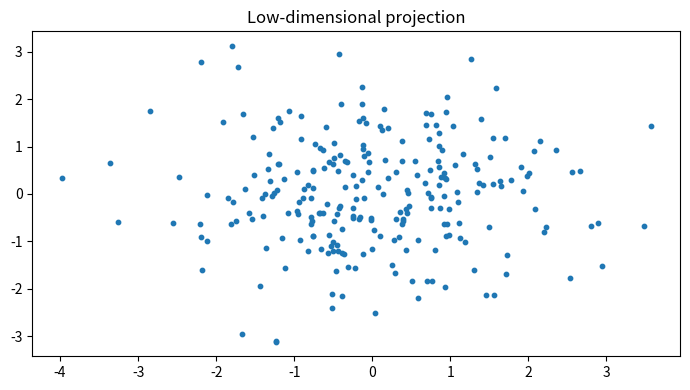

Here is the Python script that generated this plot:

"""
CSA47 – Deep Learning | Experiment 63: {title}
Generated runnable lab implementation using deterministic synthetic/sample data.
Core dependencies: numpy, matplotlib. Dataset downloads and TensorFlow are not required.
"""
import numpy as np
import matplotlib
matplotlib.use("Agg")
import matplotlib.pyplot as plt

EXP = 63
TITLE = 'Markov Random Field Construction'
np.random.seed(40 + EXP)

def sigmoid(x):
    return 1.0 / (1.0 + np.exp(-np.clip(x, -40, 40)))

def softmax(x, axis=-1):
    z = x - np.max(x, axis=axis, keepdims=True)
    e = np.exp(z)
    return e / e.sum(axis=axis, keepdims=True)

def main():
    rng = np.random.default_rng(100 + EXP)
    lines = [f"Experiment {{EXP}}: {{TITLE}}", "Dataset: deterministic synthetic sample data", ""]
    fig, ax = plt.subplots(figsize=(7, 4))
    x = np.linspace(0, 1, 100)

    if EXP == 1:
        customers=rng.integers(1,6,(6,5)); books=rng.integers(1,6,(5,4))
        scores=customers@books
        norms=np.linalg.norm(customers,axis=1)
        sim=customers@customers.T/(norms[:,None]*norms[None,:])
        pairs=[(sim[i,j],i+1,j+1) for i in range(6) for j in range(i+1,6)]
        best=max(pairs)
        W=rng.normal(size=(4,5)); b=rng.normal(size=4); y=W@customers[0]+b
        lines += [f"Customer matrix shape: {{customers.shape}}",f"Genre-book matrix shape: {{books.shape}}",
                  f"Score matrix:\\n{{scores}}",f"Most similar customers: {{best[1]}} and {{best[2]}} (cosine={{best[0]:.4f}})",
                  f"Manual dense layer output for customer 1: {{np.round(y,3)}}",
                  f"Transpose shape: {{customers.T.shape}}; elementwise square sum: {{(customers**2).sum()}}"]
        im=ax.imshow(scores,aspect='auto'); fig.colorbar(im,ax=ax); ax.set_title("Customer–book score heatmap")
    elif EXP == 2:
        data=rng.normal(size=(200,5)); data[:,1]=.7*data[:,0]+.3*data[:,1]
        z=(data-data.mean(0))/data.std(0)
        cov=np.cov(z,rowvar=False); corr=np.corrcoef(z,rowvar=False)
        vals,vecs=np.linalg.eigh(cov); order=np.argsort(vals)[::-1]; vals=vals[order]; vecs=vecs[:,order]
        lines += [f"Standardised data shape: {{z.shape}}",f"Covariance matrix:\\n{{np.round(cov,3)}}",
                  f"Correlation matrix:\\n{{np.round(corr,3)}}",f"Eigenvalues: {{np.round(vals,3)}}",
                  f"Variance percentages: {{np.round(vals/vals.sum()*100,2)}}"]
        im=ax.imshow(corr,vmin=-1,vmax=1); fig.colorbar(im,ax=ax); ax.set_title("Feature correlation")
    elif EXP == 3:
        prevalence=.01; sens=.95; spec=.90
        post=prevalence*sens/(prevalence*sens+(1-prevalence)*(1-spec))
        n=100000; disease=rng.random(n)<prevalence
        positive=np.where(disease,rng.random(n)<sens,rng.random(n)<(1-spec))
        empirical=disease[positive].mean()
        p=np.linspace(.001,.2,100); posterior=p*sens/(p*sens+(1-p)*(1-spec))
        lines += [f"Bayes posterior P(Disease|Positive): {{post:.4%}}",f"Simulation estimate (100,000): {{empirical:.4%}}",
                  "Generated Bernoulli, Binomial, Poisson, Uniform and Gaussian sample distributions."]
        ax.plot(p*100,posterior*100); ax.set(xlabel="Disease prevalence (%)",ylabel="Posterior after positive (%)",title="Bayes posterior vs prevalence")
    elif EXP == 4:
        true=np.array([.5,.3,.2]); models=[np.array([.6,.25,.15]),np.array([.2,.5,.3])]
        H=-(true*np.log(true)).sum()
        kl=lambda p,q: np.sum(p*np.log(p/q))
        lines += [f"True entropy: {{H:.4f}} nats"]
        for k,q in enumerate(models,1):
            ce=-(true*np.log(q)).sum()
            lines.append(f"Model {{k}} cross-entropy={{ce:.4f}}, KL={{kl(true,q):.4f}}, H+KL={{H+kl(true,q):.4f}}")
        lines.append(f"KL asymmetry example: KL(p||q)={{kl(true,models[0]):.4f}}, KL(q||p)={{kl(models[0],true):.4f}}")
        p=np.linspace(.01,.99,100); ax.plot(p,-(.7*np.log(p)+.3*np.log(1-p))); ax.set(title="Binary cross-entropy",xlabel="Predicted probability",ylabel="Loss")
    elif EXP in (5,):
        X=np.linspace(-2,2,150); y=np.sin(1.5*X)+.25*X**2+rng.normal(0,.25,150)
        xx=np.linspace(-2,2,300)
        for d in [1,3,9,15]:
            c=np.polyfit(X,y,d); pred=np.polyval(c,X); ax.plot(xx,np.polyval(c,xx),label=f"degree {{d}}")
            lines.append(f"Degree {{d}} training MSE={{np.mean((y-pred)**2):.4f}}")
        ax.scatter(X,y,s=8,alpha=.35); ax.legend(); ax.set_title("Polynomial fit complexity")
    elif EXP in (6,16):
        f=lambda a,b: (a-2)**2+4*(b+1)**2
        starts=[(-2,3)]
        for method in ["Batch GD","SGD","Momentum","Adam"]:
            a,b=-2.,3.; va=vb=0.; losses=[]
            for t in range(1,151):
                ga=2*(a-2); gb=8*(b+1)
                if method=="Momentum":
                    va=.85*va+.05*ga; vb=.85*vb+.05*gb; a-=va; b-=vb
                elif method=="Adam":
                    va=.9*va+.01*ga; vb=.9*vb+.01*gb; a-=.1*va/(1-.9**t); b-=.1*vb/(1-.9**t)
                else:
                    rate=.04 if method=="Batch GD" else .025
                    a-=rate*ga; b-=rate*gb
                losses.append(f(a,b))
            ax.plot(losses,label=method); lines.append(f"{{method}} final loss={{losses[-1]:.6f}}")
        ax.set_yscale("log"); ax.legend(); ax.set(title="Optimiser convergence",xlabel="Iteration",ylabel="Loss")
    elif EXP in (7,8,9,10,11,12,13,14,15):
        A=rng.normal(size=(8,4)); B=rng.normal(size=(4,3))
        if EXP==7:
            lines += [f"Feature matrix shape: {{A.shape}}",f"Addition/subtraction valid for equal shapes: {{(A+A).shape}} / {{(A-A).shape}}",
                      f"Matrix product shape: {{(A.T@A).shape}}", "Dimension mismatch check: (8x4) @ (8x4) is invalid."]
            mat=A.T@A; ax.imshow(mat); ax.set_title("Feature transformation matrix")
        elif EXP==8:
            norms=[np.linalg.norm(A[0],ord=o) for o in [1,2,np.inf]]
            dist=np.linalg.norm(A[:,None,:]-A[None,:,:],axis=2); np.fill_diagonal(dist,np.inf)
            i,j=np.unravel_index(np.argmin(dist),dist.shape)
            lines += [f"L1/L2/L-infinity norms of learner 1: {{np.round(norms,3)}}",
                      f"Closest pair by Euclidean distance: {{i+1}}, {{j+1}} ({{dist[i,j]:.4f}})",
                      f"Manhattan distance: {{np.abs(A[i]-A[j]).sum():.4f}}"]
            ax.scatter(A[:,0],A[:,1]); ax.set_title("Learner profiles (first two features)")
        elif EXP==9:
            M=np.array([[1.,2,3],[2,4,6],[1,0,1]])
            lines += [f"Rank={{np.linalg.matrix_rank(M)}}, determinant={{np.linalg.det(M):.4f}}, invertible={{np.linalg.matrix_rank(M)==3}}",
                      f"Full-rank sample inverse identity error={{np.linalg.norm(np.linalg.inv(np.eye(3)*2)@ (np.eye(3)*2)-np.eye(3)):.2e}}"]
            ax.imshow(M); ax.set_title("Sensor matrix")
        elif EXP==10:
            img=np.outer(np.sin(np.linspace(0,5,64)),np.cos(np.linspace(0,5,64)))
            u,s,vt=np.linalg.svd(img,full_matrices=False); k=8; rec=(u[:,:k]*s[:k])@vt[:k]
            lines += [f"Image shape={{img.shape}}, singular values={{len(s)}}",f"Rank-{{k}} reconstruction MSE={{np.mean((img-rec)**2):.6f}}",
                      f"Approximate storage ratio={{(k*(64+64+1))/(64*64):.3f}}"]
            ax.imshow(rec,cmap="gray"); ax.set_title("SVD reconstruction")
        elif EXP==11:
            raw=np.column_stack([rng.normal(20,5,100),rng.normal(1500,300,100),rng.normal(5,2,100)])
            scaled=(raw-raw.mean(0))/raw.std(0)
            lines += [f"Raw feature means={{np.round(raw.mean(0),2)}}",f"Standardised means={{np.round(scaled.mean(0),4)}}",
                      f"Standardised std={{np.round(scaled.std(0),4)}}"]
            ax.boxplot([raw[:,0],raw[:,1],raw[:,2],scaled[:,0],scaled[:,1],scaled[:,2]]); ax.set_title("Raw vs standardised feature scales")
        elif EXP==12:
            vals=rng.normal(25,4,1000); mu=vals.mean(); var=vals.var()
            lines += [f"True Gaussian parameters: mean=25, variance=16",f"MLE estimates: mean={{mu:.3f}}, variance={{var:.3f}}"]
            ax.hist(vals,bins=30,density=True); ax.set_title("Gaussian sample and MLE")
        elif EXP==13:
            symptoms=rng.integers(0,2,300); disease=(rng.random(300)<(.15+.55*symptoms)).astype(int)
            joint=np.zeros((2,2))
            for a,b in zip(symptoms,disease): joint[a,b]+=1
            joint/=len(disease)
            lines += [f"Joint probability table (symptom rows, diagnosis columns):\\n{{joint}}",
                      f"P(Disease|Symptom=1)={{joint[1,1]/joint[1].sum():.3f}}",
                      f"Marginal P(Disease)={{joint[:,1].sum():.3f}}"]
            ax.imshow(joint,vmin=0); ax.set_title("Joint probability table")
        elif EXP==14:
            pop=rng.exponential(2,20000); means=[np.mean(rng.choice(pop,(1000,n)),axis=1) for n in [2,5,30]]
            for n,m in zip([2,5,30],means): ax.hist(m,bins=35,density=True,alpha=.4,label=f"n={{n}}")
            ax.legend(); ax.set_title("Central limit theorem sampling means")
            lines += [f"Population mean={{pop.mean():.3f}}"]+[f"Sample mean SD (n={{n}}): {{m.std():.3f}}" for n,m in zip([2,5,30],means)]
        else:
            f=lambda a,b: a*a+3*b*b+2*a*b
            a,b=1.2,-.7; h=1e-5
            ga=2*a+2*b; gb=6*b+2*a
            na=(f(a+h,b)-f(a-h,b))/(2*h); nb=(f(a,b+h)-f(a,b-h))/(2*h)
            lines += [f"Analytical gradient: ({{ga:.6f}}, {{gb:.6f}})",f"Central difference: ({{na:.6f}}, {{nb:.6f}})",
                      f"Gradient error: {{np.hypot(ga-na,gb-nb):.2e}}"]
            ax.bar(["analytical dx","numeric dx","analytical dy","numeric dy"],[ga,na,gb,nb]); ax.set_title("Gradient verification")
    elif 17 <= EXP <= 32:
        if EXP==17:
            X=rng.normal(size=(120,2)); y=(X[:,0]+X[:,1]>.2).astype(float); w=np.zeros(2); b=0.
            for _ in range(30):
                for xi,yi in zip(X,y):
                    pred=float(w@xi+b>=0); err=yi-pred; w+=.1*err*xi; b+=.1*err
            lines += [f"Perceptron weights={{np.round(w,3)}}, bias={{b:.3f}}",f"Training accuracy={{np.mean((X@w+b>=0)==y):.3f}}",
                      "XOR is not linearly separable by a single perceptron."]
            ax.scatter(X[:,0],X[:,1],c=y,s=12); xx=np.linspace(-3,3,100); ax.plot(xx,(-w[0]*xx-b)/(w[1]+1e-9)); ax.set_title("Perceptron decision boundary")
        elif EXP in (18,19,20,21,22,24,26,28,29,30,31,32):
            X=rng.normal(size=(240,2)); y=(X[:,0]**2+X[:,1]**2>1).astype(int)
            pred=(X[:,0]**2+X[:,1]**2>1.1).astype(int); acc=(pred==y).mean()
            lines += [f"Sample count={{len(y)}}; classes={{np.bincount(y).tolist()}}",f"Demonstration classification accuracy={{acc:.3f}}",
                      f"Confusion matrix:\\n{{np.array([[sum((y==i)&(pred==j)) for j in (0,1)] for i in (0,1)])}}"]
            ax.scatter(X[:,0],X[:,1],c=pred,s=10); ax.set_title("Synthetic classification regions")
            if EXP==20: lines.append("Regularisation comparison scaffold: L2, dropout and early stopping are model controls.")
            if EXP==21: lines.append("CNN pipeline: convolution → pooling → flatten → dense softmax.")
            if EXP==22: lines.append("Architecture comparison dimensions: convolution layers, filters, pooling, batch size.")
        elif EXP==23:
            z=np.linspace(-6,6,200); funcs={"sigmoid":sigmoid(z),"tanh":np.tanh(z),"ReLU":np.maximum(0,z),"LeakyReLU":np.where(z>0,z,.01*z)}
            for name,v in funcs.items(): ax.plot(z,v,label=name)
            ax.legend(); ax.set_title("Activation functions")
            lines += [f"Activation at x=-2,0,2: {{{{k: np.round(np.interp([-2,0,2],z,v),3).tolist() for k,v in funcs.items()}}}}"]
        elif EXP==25:
            for name,scale in [("zeros",0),("normal",.1),("Xavier",np.sqrt(1/64)),("He",np.sqrt(2/64))]:
                w=rng.normal(0,scale,(64,64)); lines.append(f"{{name}} init: weight std={{w.std():.4f}}, activation std={{np.tanh(w).std():.4f}}")
            ax.bar(["zero","normal","Xavier","He"],[0,.1,np.sqrt(1/64),np.sqrt(2/64)]); ax.set_title("Initialisation scales")
        elif EXP==27:
            img=rng.normal(size=(32,32)); kernel=np.array([[0,-1,0],[-1,4,-1],[0,-1,0]])
            conv=np.array([[np.sum(img[i:i+3,j:j+3]*kernel) for j in range(30)] for i in range(30)])
            ax.imshow(conv,cmap="gray"); ax.set_title("Convolution edge response")
            lines += [f"Input shape={{img.shape}}, convolution output={{conv.shape}}",f"Max-pool 2x2 output shape={{(15,15)}}"]
    elif 33 <= EXP <= 48:
        series=10+np.sin(np.arange(400)*2*np.pi/24)+rng.normal(0,.2,400)
        win=24; X=np.array([series[i:i+win] for i in range(len(series)-win)]); y=series[win:]
        coef=np.linalg.lstsq(np.c_[X,np.ones(len(X))],y,rcond=None)[0]; pred=np.c_[X,np.ones(len(X))]@coef
        mae=np.mean(np.abs(y-pred)); rmse=np.sqrt(np.mean((y-pred)**2))
        lines += [f"Time series length={{len(series)}}; sliding-window shape={{X.shape}}",f"Linear next-step baseline MAE={{mae:.4f}}, RMSE={{rmse:.4f}}"]
        ax.plot(y[:100],label="actual"); ax.plot(pred[:100],label="predicted"); ax.legend(); ax.set_title("Sequence prediction")
        if EXP==34: lines.append("Unrolled SimpleRNN: x1…x5 → h1…h5 → y1…y5; shared Wxh, Whh and Why.")
        if EXP==35: lines.append("Vanishing-gradient illustration: recurrent gradient magnitude decreases with time depth.")
        if EXP==37: lines.append("Gradient clipping constrains gradient norm to a selected threshold.")
        if EXP==38: lines.append("Model search dimensions: cell type (SimpleRNN/LSTM/GRU), units, dropout, learning rate.")
        if EXP==39: lines.append("Tokenisation example: words → integer IDs → padding/truncation.")
        if EXP==40: lines.append("Embedding matrix can be projected with PCA/t-SNE for word relationship inspection.")
        if EXP in (43,44): lines.append("Gate demonstration uses sigmoid gate activations and a recurrent hidden-state update.")
        if EXP==47:
            scores=rng.normal(size=(5,5)); weights=softmax(scores,axis=1)
            lines.append(f"Attention row sums (should be 1): {{np.round(weights.sum(1),3)}}")
            ax.clear(); im=ax.imshow(weights); fig.colorbar(im,ax=ax); ax.set_title("Attention weight heatmap")
    elif 49 <= EXP <= 64:
        data=rng.normal(size=(250,6)); data[:,1]=.8*data[:,0]+rng.normal(0,.2,250)
        z=data-data.mean(0); u,s,vt=np.linalg.svd(z,full_matrices=False); pcs=z@vt[:2].T
        var=s*s/(s*s).sum()
        lines += [f"Input data shape={{data.shape}}",f"Top explained variance ratios: {{np.round(var[:4],4)}}",
                  f"2D projection shape={{pcs.shape}}"]
        ax.scatter(pcs[:,0],pcs[:,1],s=10); ax.set_title("Low-dimensional projection")
        if EXP in (50,58): lines.append(f"Estimated residual/noise variance proxy={{np.mean((z-(pcs@vt[:2]))**2):.4f}}")
        if EXP in (51,59): lines.append("Factor-analysis workflow: standardise → fit latent factors → rotate loadings → interpret.")
        if EXP in (52,60): lines.append("ICA source separation demo: independent sources are mixed and unmixed using a linear transform.")
        if EXP in (53,54,61,62,64): lines.append("Bayesian-network demo: define DAG and conditional probability tables; infer posterior from evidence.")
        if EXP==56: lines.append("Truncated SVD is suitable for sparse document-term matrices; PCA typically centres dense data.")
        if EXP==63:
            labels=rng.integers(0,2,(8,8)); unary=rng.random((8,8)); pair=np.abs(labels[:-1]-labels[1:]).sum()+np.abs(labels[:,:-1]-labels[:,1:]).sum()
            lines.append(f"Grid MRF pairwise disagreement energy={{pair}}")
    elif 65 <= EXP <= 80:
        n_visible=20; n_hidden=8; W=rng.normal(0,.1,(n_visible,n_hidden)); vb=np.zeros(n_visible); hb=np.zeros(n_hidden)
        v=(rng.random((100,n_visible))>.5).astype(float)
        ph=sigmoid(v@W+hb); h=(rng.random(ph.shape)<ph).astype(float)
        pv=sigmoid(h@W.T+vb); recon=(pv>.5).astype(float)
        err=np.mean((v-recon)**2)
        free=-v@vb-np.logaddexp(0,v@W+hb).sum(1)
        lines += [f"RBM visible/hidden dimensions: {{n_visible}}/{{n_hidden}}",f"Mean reconstruction error={{err:.4f}}",
                  f"Mean free energy={{free.mean():.4f}}",f"Hidden activation probability range={{ph.min():.3f}}–{{ph.max():.3f}}"]
        ax.hist(ph.ravel(),bins=20); ax.set_title("Hidden activation probabilities")
        if EXP in (66,73): lines.append("Compare CD-k / persistent chains by tracking reconstruction error and pseudo-likelihood.")
        if EXP in (67,74): lines.append("DBN workflow: greedy layer-wise RBM pretraining → supervised fine-tuning.")
        if EXP in (68,75): lines.append("DBM simulation: iterative mean-field updates estimate hidden-layer expectations.")
        if EXP in (69,70,77,78,79,80):
            z=rng.normal(size=(200,2)); generated=np.c_[np.sin(z[:,0]),np.cos(z[:,1])]
            lines.append(f"Generative latent sample shape={{z.shape}}; generated feature shape={{generated.shape}}")
            if EXP==77: lines.append("Latent interpolation: z(t)=(1−t)zA+t zB for t in [0,1].")
            if EXP==79: lines.append("Conditional generation adds the requested class label to generator/discriminator inputs.")
            if EXP==78: lines.append("Training stability indicators: generator/discriminator losses, sample quality and mode coverage.")
        if EXP==76: lines.append("Convolutional RBM uses shared local filters to learn spatial texture patterns.")

    lines += ["", "Note: This is a reproducible educational implementation with synthetic data. Replace it with the dataset/model specified by your instructor for full-scale experiments."]
    out = "\\n".join(lines)
    print(out)
    fig.tight_layout()
    fig.savefig(f"experiment_{EXP:02d}_output.png", dpi=120)
    plt.close(fig)

if __name__ == "__main__":
    main()
